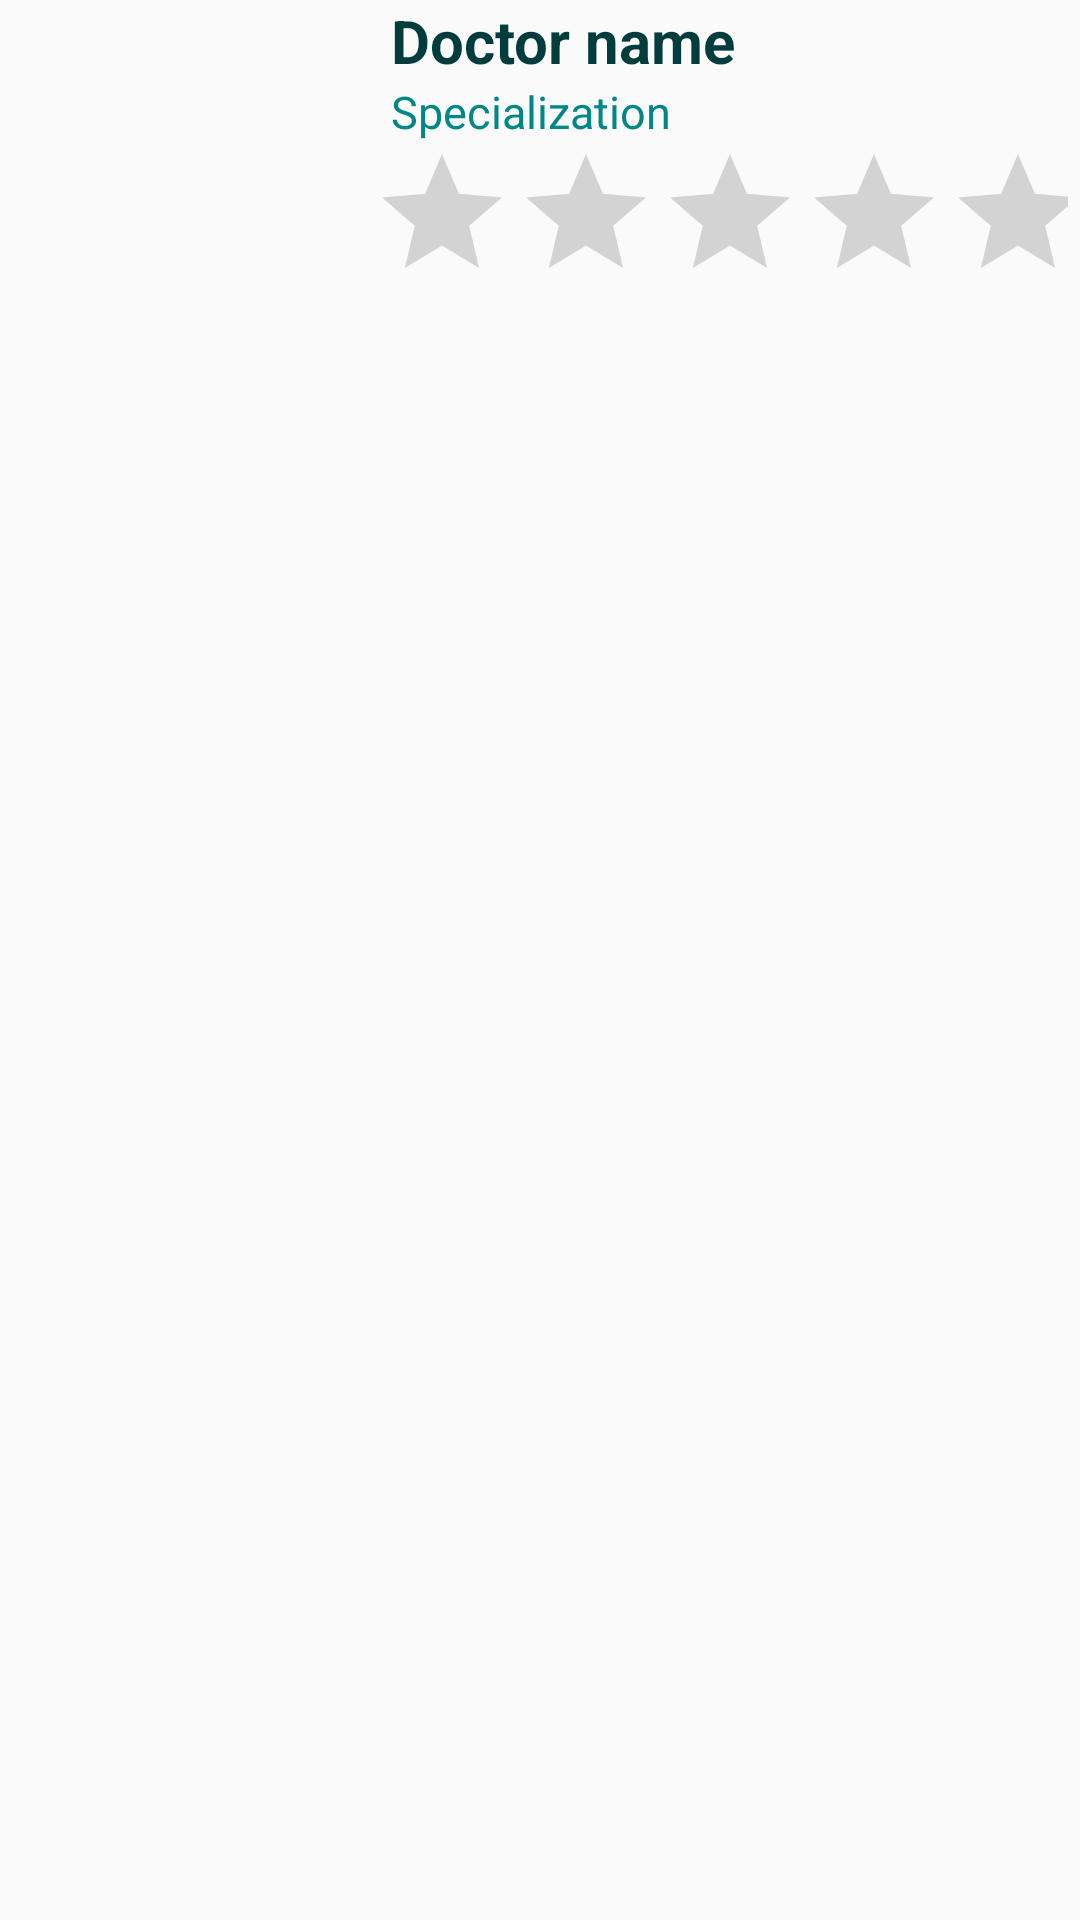

The Android layout XML behind this screen, and the referenced resources:
<!-- AndroidManifest.xml: application theme Theme.RemoteClinic_firstDraft -->
<!-- res/layout/doctor_row.xml -->
<?xml version="1.0" encoding="utf-8"?>
<androidx.constraintlayout.widget.ConstraintLayout xmlns:android="http://schemas.android.com/apk/res/android"
    xmlns:tools="http://schemas.android.com/tools"
    android:layout_width="match_parent"
    android:layout_height="wrap_content"
    android:layout_marginTop="20dp"
    android:layout_marginLeft="5dp"
    android:layout_marginBottom="20dp"
    xmlns:app="http://schemas.android.com/apk/res-auto">



        <LinearLayout
            android:layout_width="match_parent"
            android:layout_height="match_parent"
            android:orientation="horizontal"
            android:weightSum="3"
            >

                <ImageView
                    android:id="@+id/profileImage"
                    android:layout_width="0dp"
                    android:layout_height="match_parent"
                    android:layout_weight="1"
                    android:background="@drawable/header_image"

                     />
            <LinearLayout
                android:layout_width="0dp"
                android:layout_marginLeft="5dp"
                android:layout_height="wrap_content"
                android:orientation="vertical"
                android:layout_weight="2"
                android:weightSum="3">

                <TextView
                    android:id="@+id/doctorNameTv"
                    android:layout_width="match_parent"
                    android:layout_height="match_parent"
                    android:layout_weight="1"
                    android:gravity="left"
                    android:textSize="20sp"
                    android:layout_marginLeft="7dp"
                    android:textStyle="bold"
                    android:textColor="@color/dark_green"
                    android:textAlignment="gravity"
                    android:text="Doctor name" />

                <TextView
                    android:id="@+id/specialityTv"
                    android:layout_width="match_parent"
                    android:textSize="15sp"
                    android:layout_marginLeft="7dp"
                    android:layout_height="match_parent"
                    android:layout_weight="5"
                    android:textColor="@color/teal_700"
                    android:gravity="left"
                    android:textAlignment="gravity"
                    android:text="Specialization" />

                <RatingBar
                    android:paddingRight="4dp"
                    android:id="@+id/ratingBar"
                    android:layout_width="wrap_content"
                    android:layout_height="match_parent"
                    android:textAlignment="gravity"
                    android:layout_weight="1"
                    android:numStars="5"
                    android:stepSize="0.5" />


            </LinearLayout>
        </LinearLayout>

</androidx.constraintlayout.widget.ConstraintLayout>
<!-- resources referenced by this layout -->
<resources>
  <color name="dark_green">#023C3C</color>
  <color name="teal_700">#FF018786</color>
  <!-- drawable header_image (drawable) -->
  <?xml version="1.0" encoding="utf-8"?>
  <shape android:shape="oval" android:tint="@color/white_card" xmlns:android="http://schemas.android.com/apk/res/android">
  
      <stroke android:color="@color/white" android:width="21dp"/>
  
  </shape>
  <style name="Theme.RemoteClinic_firstDraft" parent="Theme.AppCompat.Light.DarkActionBar">
          
          <item name="colorPrimary">@color/teal_700</item>
          <item name="colorPrimaryVariant">#035048</item>
          <item name="colorOnPrimary">@color/white</item>
          
          <item name="colorSecondary">@color/teal_200</item>
          <item name="colorSecondaryVariant">@color/teal_700</item>
          <item name="colorOnSecondary">@color/black</item>
          
          <item name="android:statusBarColor">@color/dark_green2</item>
          
      </style>
  <color name="white_card">#07FFFFFF</color>
  <color name="white">#FFFFFFFF</color>
  <color name="teal_200">#FF03DAC5</color>
  <color name="black">#FF000000</color>
  <color name="dark_green2">#A0E8E1</color>
</resources>
